Run: headless pygame with SDL's dummy video driver; simulated clock (each Clock.tick advances the game by its frame time, no real sleeping); random seed 0; keys injected as events and as key.get_pressed() state; no mouse input.
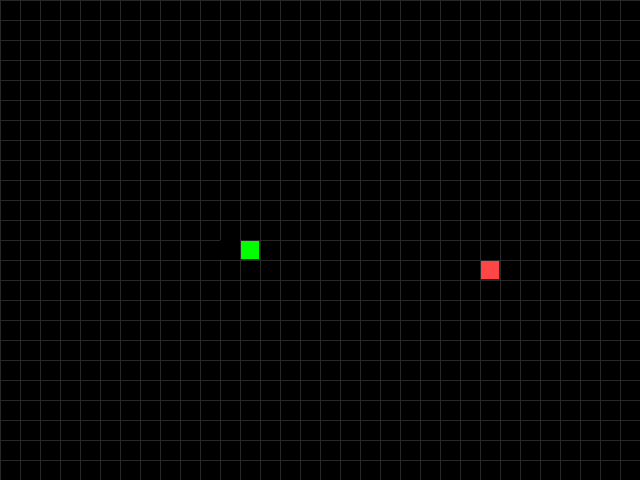
Frame 1 of 4 · flips 1–60 · no input
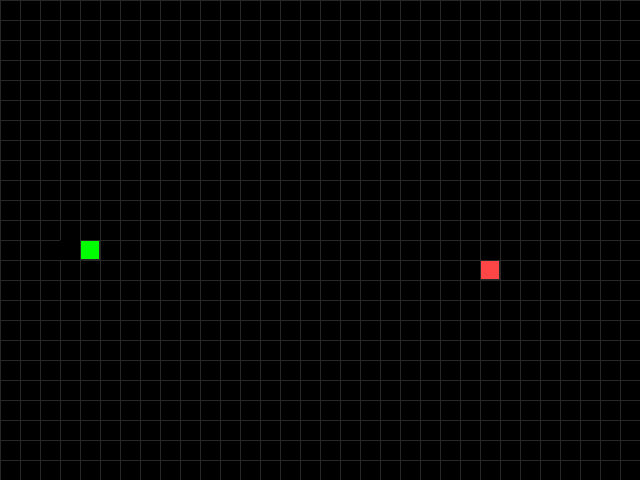
Frame 2 of 4 · flips 61–180 · tapped SPACE, RETURN · held RIGHT (→), D
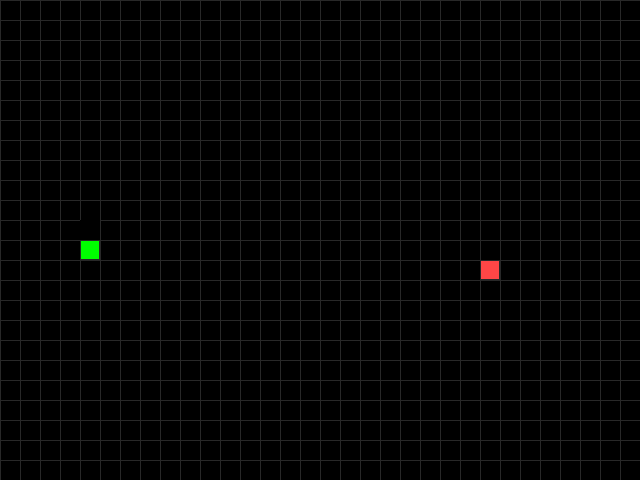
Frame 3 of 4 · flips 181–300 · held DOWN (↓), S
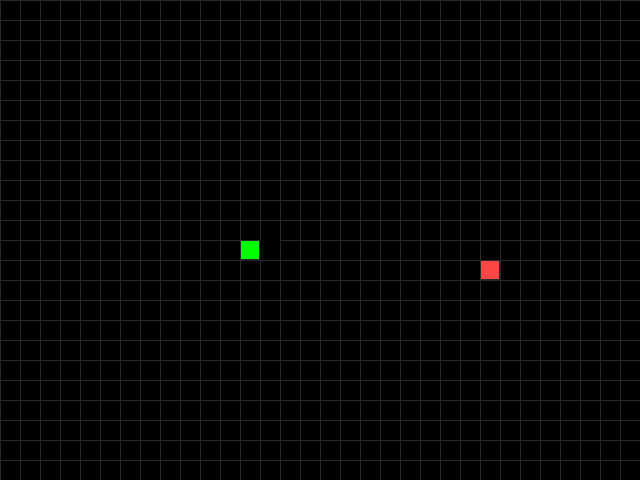
Frame 4 of 4 · flips 301–420 · held LEFT (←), A, UP (↑), W

The pygame program that drew these frames:

"""
Snake (ООП)

Управление:
- Стрелки: движение
- R: перезапуск
- Esc: выход

Требования:
pip install pygame
"""

from __future__ import annotations

from dataclasses import dataclass
from random import choice, randrange
from typing import List, Optional, Tuple

import pygame


# ---- Константы игры ----
SCREEN_WIDTH = 640
SCREEN_HEIGHT = 480
GRID_SIZE = 20

GRID_WIDTH = SCREEN_WIDTH // GRID_SIZE
GRID_HEIGHT = SCREEN_HEIGHT // GRID_SIZE

FPS = 20

BOARD_BACKGROUND_COLOR = (0, 0, 0)
BORDER_COLOR = (40, 40, 40)

APPLE_COLOR = (255, 70, 70)
SNAKE_COLOR = (0, 200, 0)
HEAD_COLOR = (0, 255, 0)

UP = (0, -1)
DOWN = (0, 1)
LEFT = (-1, 0)
RIGHT = (1, 0)

Position = Tuple[int, int]


def to_cell(x: int, y: int) -> Position:
    """Привести пиксельные координаты к верхнему левому углу клетки."""
    return (x // GRID_SIZE * GRID_SIZE, y // GRID_SIZE * GRID_SIZE)


class GameObject:
    """Базовый класс для объектов на поле."""

    def __init__(self, position: Optional[Position] = None, body_color=(255, 255, 255)):
        self.position: Position = position or (SCREEN_WIDTH // 2, SCREEN_HEIGHT // 2)
        self.body_color = body_color

    def draw(self, screen: pygame.Surface) -> None:
        """Отрисовка (переопределяется у наследников)."""
        raise NotImplementedError


class Apple(GameObject):
    """Яблоко, которое появляется в случайной клетке."""

    def __init__(self):
        super().__init__(body_color=APPLE_COLOR)
        self.position = (0, 0)

    def randomize_position(self, occupied: set[Position]) -> None:
        """Поставить яблоко в свободную клетку (не на змейку)."""
        while True:
            x = randrange(0, GRID_WIDTH) * GRID_SIZE
            y = randrange(0, GRID_HEIGHT) * GRID_SIZE
            if (x, y) not in occupied:
                self.position = (x, y)
                return

    def draw(self, screen: pygame.Surface) -> None:
        rect = pygame.Rect(self.position, (GRID_SIZE, GRID_SIZE))
        pygame.draw.rect(screen, self.body_color, rect)
        pygame.draw.rect(screen, BORDER_COLOR, rect, 1)


class Snake(GameObject):
    """Змейка: список сегментов, движение, рост и проверка самостолкновения."""

    def __init__(self):
        super().__init__(body_color=SNAKE_COLOR)
        self.reset()

    def reset(self) -> None:
        """Сбросить змейку в начальное состояние."""
        start = to_cell(SCREEN_WIDTH // 2, SCREEN_HEIGHT // 2)
        self.length: int = 1
        self.positions: List[Position] = [start]
        self.direction = RIGHT
        self.next_direction: Optional[Tuple[int, int]] = None
        self.last: Optional[Position] = None  # хвост, который надо стереть

    def get_head_position(self) -> Position:
        """Координаты головы."""
        return self.positions[0]

    def update_direction(self) -> None:
        """Применить отложенное направление (если задано)."""
        if self.next_direction is not None:
            self.direction = self.next_direction
            self.next_direction = None

    def set_next_direction(self, new_dir: Tuple[int, int]) -> None:
        """Установить следующее направление, запретив разворот на 180°."""
        dx, dy = self.direction
        ndx, ndy = new_dir
        if (dx + ndx, dy + ndy) == (0, 0):
            return
        self.next_direction = new_dir

    def move(self) -> bool:
        """
        Сдвинуть змейку на 1 клетку.

        Возвращает False, если произошло самостолкновение (нужен reset).
        """
        head_x, head_y = self.get_head_position()
        dx, dy = self.direction

        new_head = (
            (head_x + dx * GRID_SIZE) % SCREEN_WIDTH,
            (head_y + dy * GRID_SIZE) % SCREEN_HEIGHT,
        )

        # Самостолкновение (голова врезалась в тело, кроме первых 2 сегментов)
        if len(self.positions) > 2 and new_head in self.positions[2:]:
            return False

        self.positions.insert(0, new_head)

        if len(self.positions) > self.length:
            self.last = self.positions.pop()
        else:
            self.last = None

        return True

    def draw(self, screen: pygame.Surface) -> None:
        # тело
        for pos in self.positions[1:]:
            rect = pygame.Rect(pos, (GRID_SIZE, GRID_SIZE))
            pygame.draw.rect(screen, self.body_color, rect)
            pygame.draw.rect(screen, BORDER_COLOR, rect, 1)

        # голова
        head_rect = pygame.Rect(self.positions[0], (GRID_SIZE, GRID_SIZE))
        pygame.draw.rect(screen, HEAD_COLOR, head_rect)
        pygame.draw.rect(screen, BORDER_COLOR, head_rect, 1)

        # “стирание” хвоста (опционально, если не очищать весь экран)
        if self.last is not None:
            tail_rect = pygame.Rect(self.last, (GRID_SIZE, GRID_SIZE))
            pygame.draw.rect(screen, BOARD_BACKGROUND_COLOR, tail_rect)


def handle_keys(snake: Snake) -> bool:
    """
    Обработчик событий.

    Возвращает False, если нужно выйти из игры.
    """
    for event in pygame.event.get():
        if event.type == pygame.QUIT:
            return False

        if event.type == pygame.KEYDOWN:
            if event.key == pygame.K_ESCAPE:
                return False
            if event.key == pygame.K_r:
                snake.reset()

            if event.key == pygame.K_UP:
                snake.set_next_direction(UP)
            elif event.key == pygame.K_DOWN:
                snake.set_next_direction(DOWN)
            elif event.key == pygame.K_LEFT:
                snake.set_next_direction(LEFT)
            elif event.key == pygame.K_RIGHT:
                snake.set_next_direction(RIGHT)

    return True


def draw_grid(screen: pygame.Surface) -> None:
    """Ненавязчивая сетка (опционально)."""
    for x in range(0, SCREEN_WIDTH, GRID_SIZE):
        pygame.draw.line(screen, BORDER_COLOR, (x, 0), (x, SCREEN_HEIGHT), 1)
    for y in range(0, SCREEN_HEIGHT, GRID_SIZE):
        pygame.draw.line(screen, BORDER_COLOR, (0, y), (SCREEN_WIDTH, y), 1)


def main() -> None:
    pygame.init()
    screen = pygame.display.set_mode((SCREEN_WIDTH, SCREEN_HEIGHT))
    pygame.display.set_caption("Змейка (ООП)")
    clock = pygame.time.Clock()

    snake = Snake()
    apple = Apple()
    apple.randomize_position(occupied=set(snake.positions))

    running = True
    while running:
        clock.tick(FPS)  # ограничение частоты кадров/тиков [web:32]
        running = handle_keys(snake)

        snake.update_direction()
        alive = snake.move()
        if not alive:
            snake.reset()
            apple.randomize_position(occupied=set(snake.positions))
            continue

        # съели яблоко
        if snake.get_head_position() == apple.position:
            snake.length += 1
            apple.randomize_position(occupied=set(snake.positions))

        # отрисовка
        screen.fill(BOARD_BACKGROUND_COLOR)
        draw_grid(screen)
        apple.draw(screen)
        snake.draw(screen)
        pygame.display.update()

    pygame.quit()


if __name__ == "__main__":
    main()
